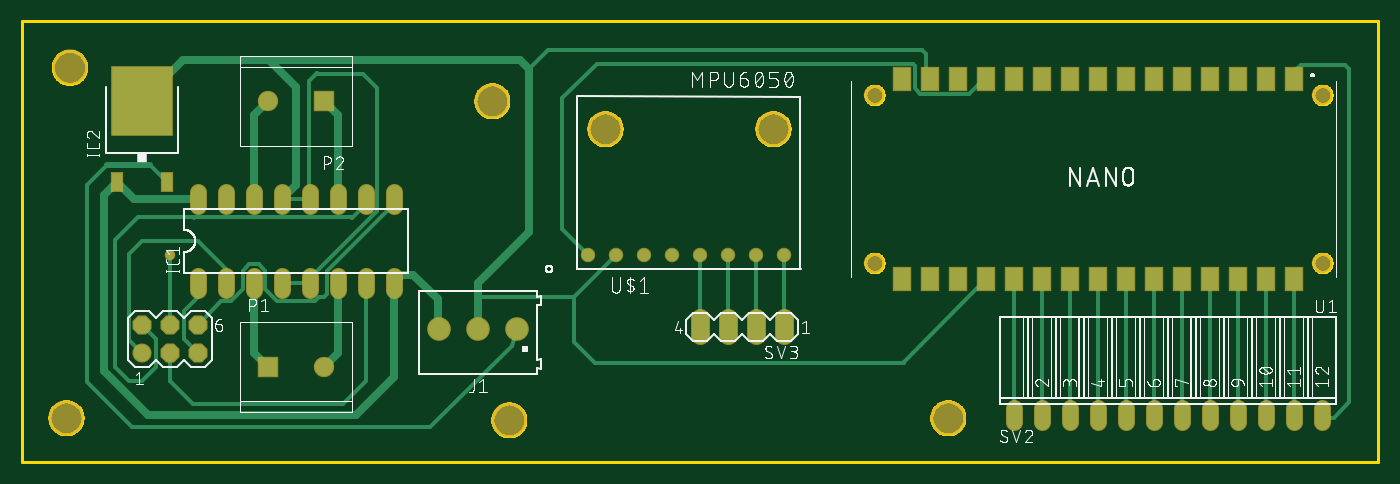
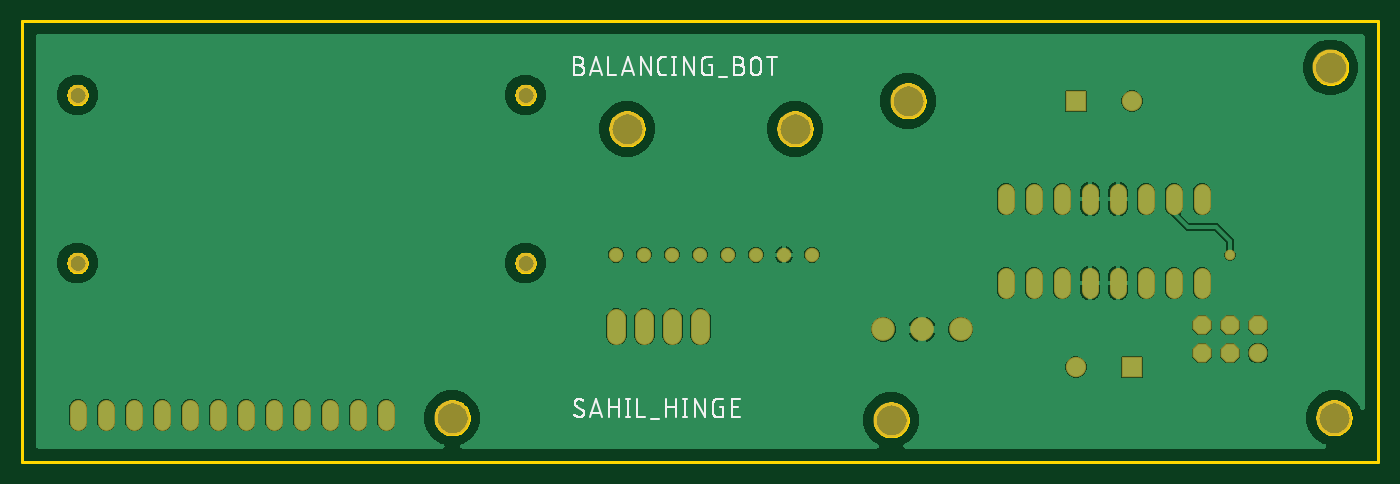
Circuit board: 8 layer files. Board 123.0 x 40.0 mm.
- bottom_copper: copper_bottom.gbr (40023 bytes)
- top_copper: copper_top.gbr (7988 bytes)
- outline: profile.gbr (16672 bytes)
- bottom_silk: silkscreen_bottom.gbr (23546 bytes)
- top_silk: silkscreen_top.gbr (101692 bytes)
- bottom_mask: soldermask_bottom.gbr (2280 bytes)
- top_mask: soldermask_top.gbr (3013 bytes)
- paste: solderpaste_top.gbr (881 bytes)

=== bottom_copper: copper_bottom.gbr (40023 bytes, source omitted) ===
=== top_copper: copper_top.gbr (7988 bytes, source omitted) ===
=== outline: profile.gbr (16672 bytes, source omitted) ===
=== bottom_silk: silkscreen_bottom.gbr (23546 bytes, source omitted) ===
=== top_silk: silkscreen_top.gbr (101692 bytes, source omitted) ===
=== bottom_mask: soldermask_bottom.gbr ===
G04 EAGLE Gerber RS-274X export*
G75*
%MOMM*%
%FSLAX34Y34*%
%LPD*%
%INSoldermask Bottom*%
%IPPOS*%
%AMOC8*
5,1,8,0,0,1.08239X$1,22.5*%
G01*
%ADD10C,3.203200*%
%ADD11C,1.524000*%
%ADD12C,2.153200*%
%ADD13R,1.853200X1.853200*%
%ADD14C,1.853200*%
%ADD15C,1.727200*%
%ADD16P,1.869504X8X22.600000*%
%ADD17C,1.311200*%
%ADD18C,1.854200*%
%ADD19C,1.727200*%
%ADD20C,0.959600*%


D10*
X406400Y347500D03*
X421800Y58100D03*
X23180Y377980D03*
X20000Y60000D03*
X820000Y60000D03*
D11*
X139700Y175796D02*
X139700Y189004D01*
X165100Y189004D02*
X165100Y175796D01*
X292100Y175796D02*
X292100Y189004D01*
X317500Y189004D02*
X317500Y175796D01*
X190500Y175796D02*
X190500Y189004D01*
X215900Y189004D02*
X215900Y175796D01*
X266700Y175796D02*
X266700Y189004D01*
X241300Y189004D02*
X241300Y175796D01*
X317500Y251996D02*
X317500Y265204D01*
X292100Y265204D02*
X292100Y251996D01*
X266700Y251996D02*
X266700Y265204D01*
X241300Y265204D02*
X241300Y251996D01*
X215900Y251996D02*
X215900Y265204D01*
X190500Y265204D02*
X190500Y251996D01*
X165100Y251996D02*
X165100Y265204D01*
X139700Y265204D02*
X139700Y251996D01*
D12*
X393700Y140500D03*
X428700Y140500D03*
X358700Y140500D03*
D13*
X203200Y106200D03*
D14*
X254000Y106200D03*
D13*
X254000Y347500D03*
D14*
X203200Y347500D03*
D15*
X88922Y118856D03*
D16*
X114322Y118900D03*
X139722Y118944D03*
X88878Y144256D03*
X114278Y144300D03*
X139678Y144344D03*
D10*
X508920Y322180D03*
X661320Y322180D03*
D17*
X493520Y207880D03*
X518920Y207880D03*
X544320Y207880D03*
X569720Y207880D03*
X595120Y207880D03*
X620520Y207880D03*
X645920Y207880D03*
X671320Y207880D03*
D18*
X1159800Y352900D03*
X1159800Y200500D03*
X753400Y200500D03*
X753400Y352900D03*
D11*
X879600Y69304D02*
X879600Y56096D01*
X905000Y56096D02*
X905000Y69304D01*
X930400Y69304D02*
X930400Y56096D01*
X955800Y56096D02*
X955800Y69304D01*
X981200Y69304D02*
X981200Y56096D01*
X1006600Y56096D02*
X1006600Y69304D01*
X1032000Y69304D02*
X1032000Y56096D01*
X1057400Y56096D02*
X1057400Y69304D01*
X1082800Y69304D02*
X1082800Y56096D01*
X1108200Y56096D02*
X1108200Y69304D01*
X1133600Y69304D02*
X1133600Y56096D01*
X1159000Y56096D02*
X1159000Y69304D01*
D19*
X670940Y134900D02*
X670940Y150140D01*
X645540Y150140D02*
X645540Y134900D01*
X620140Y134900D02*
X620140Y150140D01*
X594740Y150140D02*
X594740Y134900D01*
D20*
X114300Y207800D03*
M02*

=== top_mask: soldermask_top.gbr ===
G04 EAGLE Gerber RS-274X export*
G75*
%MOMM*%
%FSLAX34Y34*%
%LPD*%
%INSoldermask Top*%
%IPPOS*%
%AMOC8*
5,1,8,0,0,1.08239X$1,22.5*%
G01*
%ADD10C,3.203200*%
%ADD11C,1.524000*%
%ADD12R,5.603200X6.403200*%
%ADD13R,1.203200X1.803200*%
%ADD14C,2.153200*%
%ADD15R,1.853200X1.853200*%
%ADD16C,1.853200*%
%ADD17C,1.727200*%
%ADD18P,1.869504X8X22.600000*%
%ADD19C,1.311200*%
%ADD20C,1.854200*%
%ADD21R,1.763200X2.203200*%
%ADD22C,1.727200*%
%ADD23C,0.959600*%


D10*
X406400Y347500D03*
X421800Y58100D03*
X23180Y377980D03*
X20000Y60000D03*
X820000Y60000D03*
D11*
X139700Y175796D02*
X139700Y189004D01*
X165100Y189004D02*
X165100Y175796D01*
X292100Y175796D02*
X292100Y189004D01*
X317500Y189004D02*
X317500Y175796D01*
X190500Y175796D02*
X190500Y189004D01*
X215900Y189004D02*
X215900Y175796D01*
X266700Y175796D02*
X266700Y189004D01*
X241300Y189004D02*
X241300Y175796D01*
X317500Y251996D02*
X317500Y265204D01*
X292100Y265204D02*
X292100Y251996D01*
X266700Y251996D02*
X266700Y265204D01*
X241300Y265204D02*
X241300Y251996D01*
X215900Y251996D02*
X215900Y265204D01*
X190500Y265204D02*
X190500Y251996D01*
X165100Y251996D02*
X165100Y265204D01*
X139700Y265204D02*
X139700Y251996D01*
D12*
X88900Y347100D03*
D13*
X66100Y274100D03*
X111700Y274100D03*
D14*
X393700Y140500D03*
X428700Y140500D03*
X358700Y140500D03*
D15*
X203200Y106200D03*
D16*
X254000Y106200D03*
D15*
X254000Y347500D03*
D16*
X203200Y347500D03*
D17*
X88922Y118856D03*
D18*
X114322Y118900D03*
X139722Y118944D03*
X88878Y144256D03*
X114278Y144300D03*
X139678Y144344D03*
D10*
X508920Y322180D03*
X661320Y322180D03*
D19*
X493520Y207880D03*
X518920Y207880D03*
X544320Y207880D03*
X569720Y207880D03*
X595120Y207880D03*
X620520Y207880D03*
X645920Y207880D03*
X671320Y207880D03*
D20*
X1159800Y352900D03*
X1159800Y200500D03*
X753400Y200500D03*
X753400Y352900D03*
D21*
X1134400Y367700D03*
X1109000Y367700D03*
X1083600Y367700D03*
X1058200Y367700D03*
X1032800Y367700D03*
X1007400Y367700D03*
X982000Y367700D03*
X956600Y367700D03*
X931200Y367700D03*
X905800Y367700D03*
X880400Y367700D03*
X855000Y367700D03*
X829600Y367700D03*
X804200Y367700D03*
X778800Y367700D03*
X778800Y185700D03*
X804200Y185700D03*
X829600Y185700D03*
X855000Y185700D03*
X880400Y185700D03*
X905800Y185700D03*
X931200Y185700D03*
X956600Y185700D03*
X982000Y185700D03*
X1007400Y185700D03*
X1032800Y185700D03*
X1058200Y185700D03*
X1083600Y185700D03*
X1109000Y185700D03*
X1134400Y185700D03*
D11*
X879600Y69304D02*
X879600Y56096D01*
X905000Y56096D02*
X905000Y69304D01*
X930400Y69304D02*
X930400Y56096D01*
X955800Y56096D02*
X955800Y69304D01*
X981200Y69304D02*
X981200Y56096D01*
X1006600Y56096D02*
X1006600Y69304D01*
X1032000Y69304D02*
X1032000Y56096D01*
X1057400Y56096D02*
X1057400Y69304D01*
X1082800Y69304D02*
X1082800Y56096D01*
X1108200Y56096D02*
X1108200Y69304D01*
X1133600Y69304D02*
X1133600Y56096D01*
X1159000Y56096D02*
X1159000Y69304D01*
D22*
X670940Y134900D02*
X670940Y150140D01*
X645540Y150140D02*
X645540Y134900D01*
X620140Y134900D02*
X620140Y150140D01*
X594740Y150140D02*
X594740Y134900D01*
D23*
X114300Y207800D03*
M02*

=== paste: solderpaste_top.gbr ===
G04 EAGLE Gerber RS-274X export*
G75*
%MOMM*%
%FSLAX34Y34*%
%LPD*%
%INSolderpaste Top*%
%IPPOS*%
%AMOC8*
5,1,8,0,0,1.08239X$1,22.5*%
G01*
%ADD10R,5.400000X6.200000*%
%ADD11R,1.000000X1.600000*%
%ADD12R,1.560000X2.000000*%


D10*
X88900Y347100D03*
D11*
X66100Y274100D03*
X111700Y274100D03*
D12*
X1134400Y367700D03*
X1109000Y367700D03*
X1083600Y367700D03*
X1058200Y367700D03*
X1032800Y367700D03*
X1007400Y367700D03*
X982000Y367700D03*
X956600Y367700D03*
X931200Y367700D03*
X905800Y367700D03*
X880400Y367700D03*
X855000Y367700D03*
X829600Y367700D03*
X804200Y367700D03*
X778800Y367700D03*
X778800Y185700D03*
X804200Y185700D03*
X829600Y185700D03*
X855000Y185700D03*
X880400Y185700D03*
X905800Y185700D03*
X931200Y185700D03*
X956600Y185700D03*
X982000Y185700D03*
X1007400Y185700D03*
X1032800Y185700D03*
X1058200Y185700D03*
X1083600Y185700D03*
X1109000Y185700D03*
X1134400Y185700D03*
M02*

